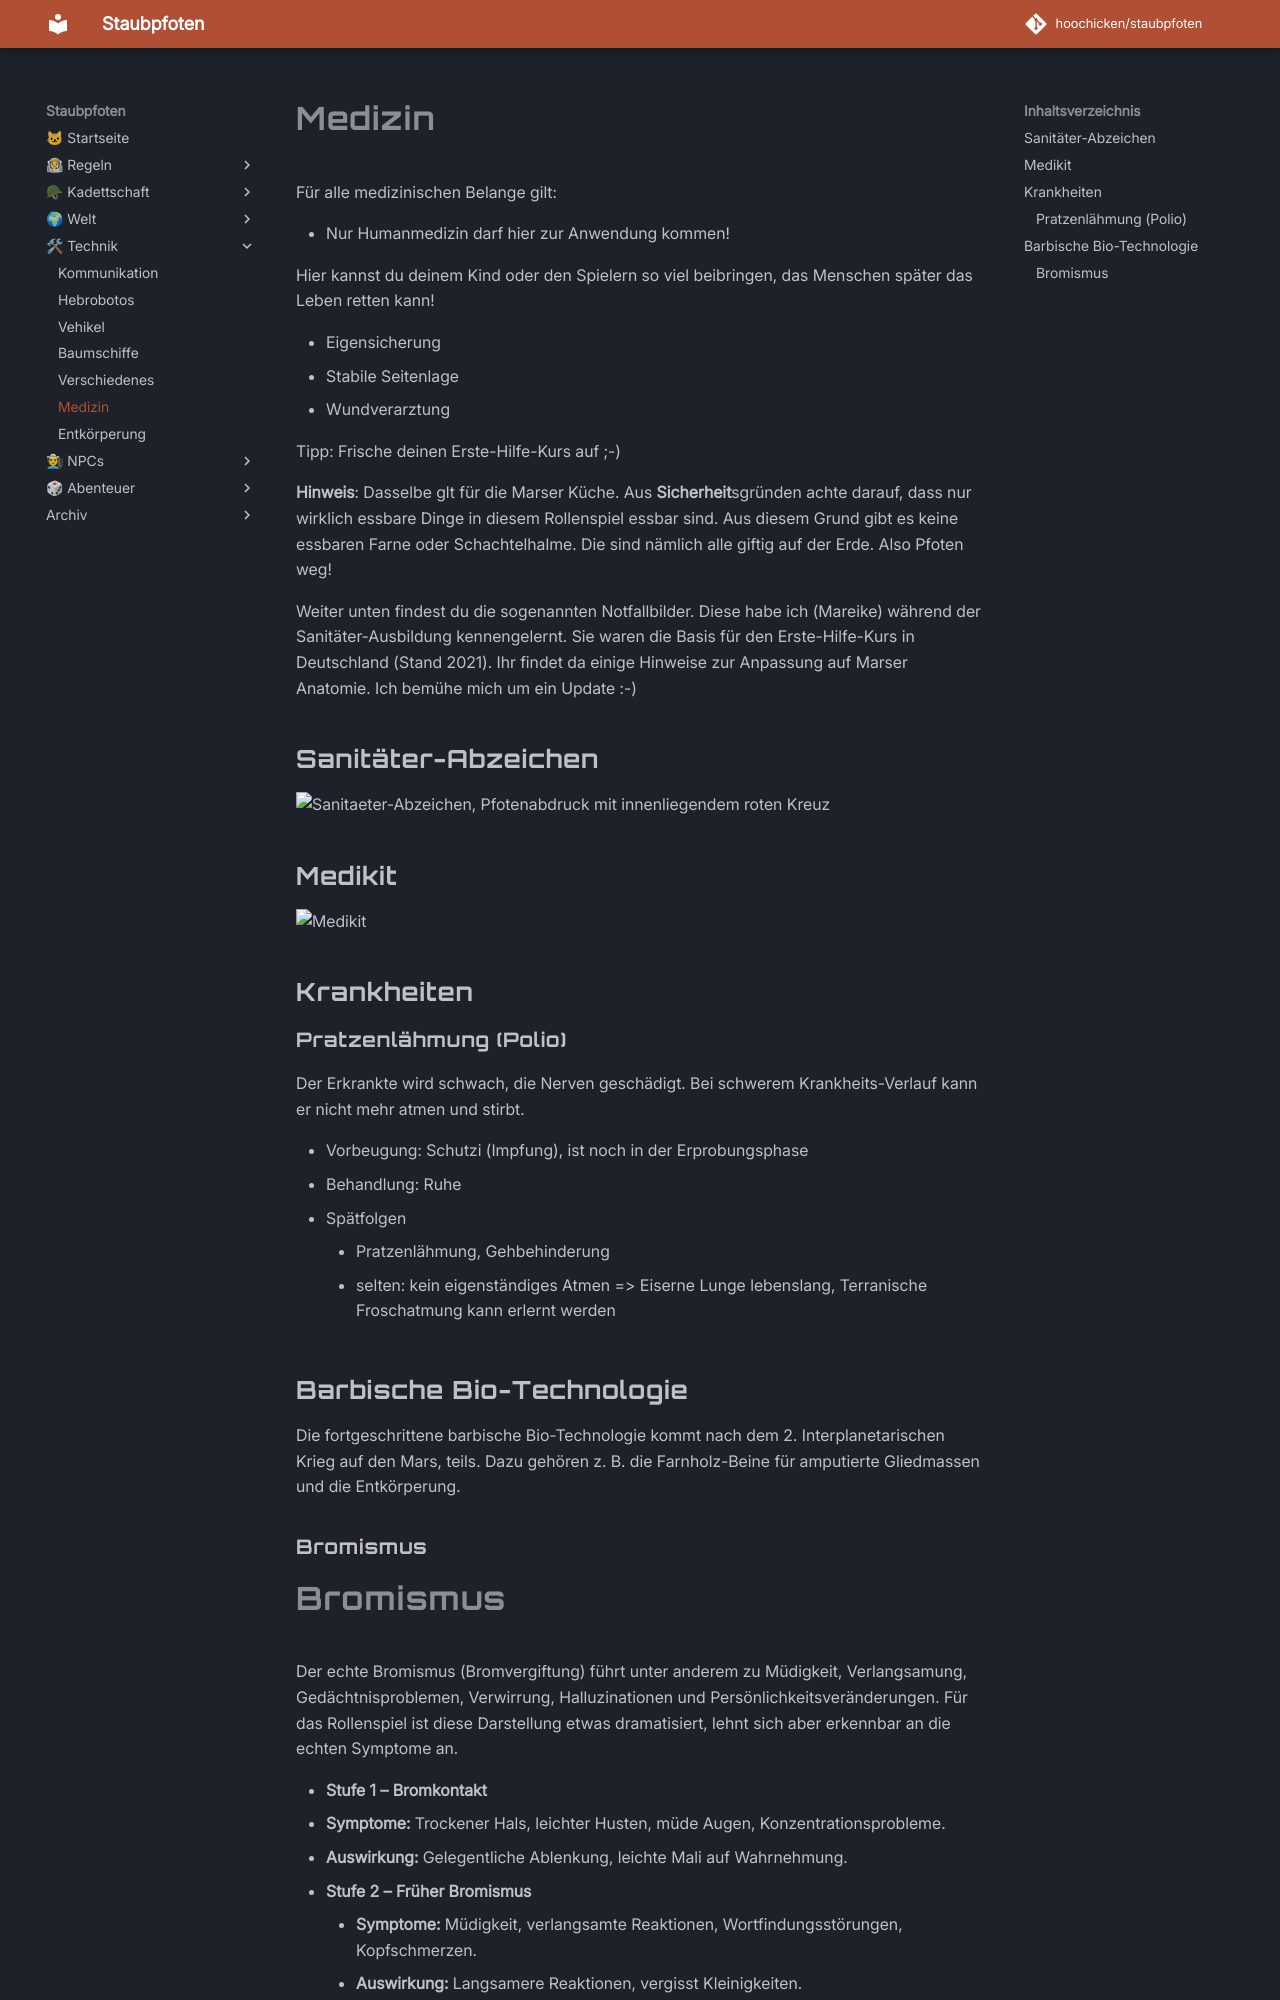

repository: hoochicken/staubpfoten · page: technik/medizin/index.html · generator: mkdocs

# Medizin

Für alle medizinischen Belange gilt:

* Nur Humanmedizin darf hier zur Anwendung kommen!

Hier kannst du deinem Kind oder den Spielern so viel beibringen, das Menschen später das Leben retten kann!

* Eigensicherung
* Stabile Seitenlage
* Wundverarztung

Tipp: Frische deinen Erste-Hilfe-Kurs auf ;-)

**Hinweis**: Dasselbe glt für die Marser Küche.
Aus **Sicherheit**sgründen achte darauf, dass nur wirklich essbare Dinge in diesem Rollenspiel essbar sind.
Aus diesem Grund gibt es keine essbaren Farne oder Schachtelhalme. Die sind nämlich alle giftig auf der Erde.
Also Pfoten weg!

Weiter unten findest du die sogenannten Notfallbilder.
Diese habe ich (Mareike) während der Sanitäter-Ausbildung kennengelernt.
Sie waren die Basis für den Erste-Hilfe-Kurs in Deutschland (Stand 2021).
Ihr findet da einige Hinweise zur Anpassung auf Marser Anatomie.
Ich bemühe mich um ein Update :-)

## Sanitäter-Abzeichen

![Sanitaeter-Abzeichen, Pfotenabdruck mit innenliegendem roten Kreuz](_images/medizin/sanitaeter-abzeichen.jpg)

## Medikit

![Medikit](_images/medizin/medikit-03.jpg)

## Krankheiten

### Pratzenlähmung (Polio)

Der Erkrankte wird schwach, die Nerven geschädigt.
Bei schwerem Krankheits-Verlauf kann er nicht mehr atmen und stirbt.

* Vorbeugung: Schutzi (Impfung), ist noch in der Erprobungsphase
* Behandlung: Ruhe
* Spätfolgen
    * Pratzenlähmung, Gehbehinderung
    * selten: kein eigenständiges Atmen => Eiserne Lunge lebenslang, Terranische Froschatmung kann erlernt werden

## Barbische Bio-Technologie

Die fortgeschrittene barbische Bio-Technologie kommt nach dem 2. Interplanetarischen Krieg auf den Mars, teils.
Dazu gehören z. B. die Farnholz-Beine für amputierte Gliedmassen und die Entkörperung.

### Bromismus
